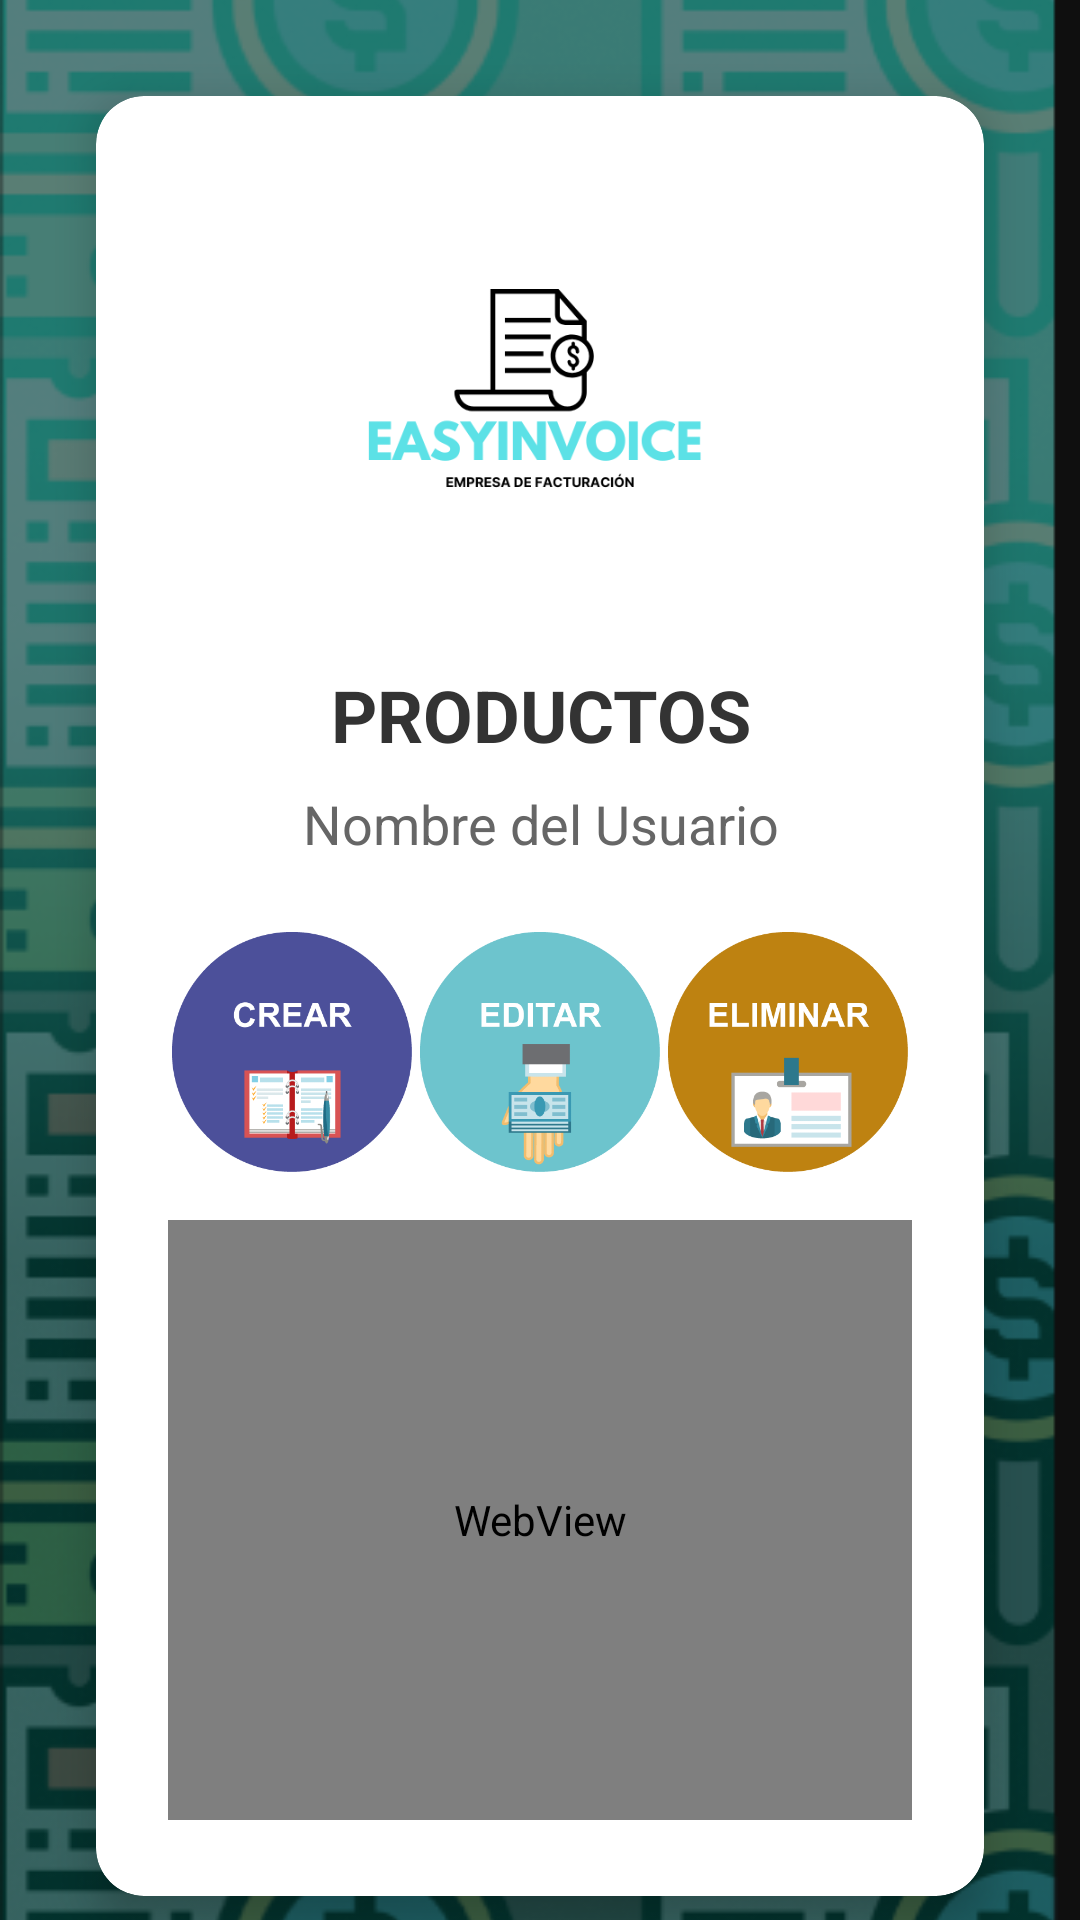

The Android layout XML behind this screen, and the referenced resources:
<!-- AndroidManifest.xml: application theme Theme.AppCompat.Light -->
<!-- res/layout/activity_menu_producto.xml -->
<?xml version="1.0" encoding="utf-8"?>
<androidx.constraintlayout.widget.ConstraintLayout
    xmlns:android="http://schemas.android.com/apk/res/android"
    xmlns:app="http://schemas.android.com/apk/res-auto"
    xmlns:tools="http://schemas.android.com/tools"
    android:layout_width="match_parent"
    android:layout_height="match_parent"
    tools:context=".views.productos.MenuProductosActivity">

    
    <ImageView
        android:layout_width="match_parent"
        android:layout_height="match_parent"
        android:scaleType="centerCrop"
        android:src="@drawable/fondoapp"
        android:contentDescription="Fondo de la aplicación" />

    
    <View
        android:layout_width="match_parent"
        android:layout_height="match_parent"
        android:background="#80000000" />


    
    <androidx.cardview.widget.CardView
        android:layout_width="0dp"
        android:layout_height="wrap_content"
        android:layout_margin="32dp"
        app:cardCornerRadius="16dp"
        app:cardElevation="8dp"
        android:background="@android:color/white"
        app:layout_constraintTop_toTopOf="parent"
        app:layout_constraintStart_toStartOf="parent"
        app:layout_constraintEnd_toEndOf="parent">

        <LinearLayout
            android:layout_width="match_parent"
            android:layout_height="600dp"
            android:gravity="center_horizontal"
            android:orientation="vertical"
            android:padding="24dp">

            
            <ImageButton
                android:id="@+id/buttonMenuPrincipal"
                android:layout_width="150dp"
                android:layout_height="150dp"
                android:layout_marginBottom="16dp"
                android:src="@drawable/logoapp"
                android:scaleType="fitCenter"
                android:background="@android:color/transparent"
                android:clickable="true"
                android:focusable="true"
                android:onClick="menuPrincipalonClick"/>

            
            <TextView
                android:id="@+id/textViewBienvenido"
                android:layout_width="wrap_content"
                android:layout_height="wrap_content"
                android:layout_marginBottom="8dp"
                android:gravity="center"
                android:text="PRODUCTOS"
                android:textColor="#333333"
                android:textSize="24sp"
                android:textStyle="bold" />

            
            <TextView
                android:id="@+id/textViewNombreUsuario"
                android:layout_width="wrap_content"
                android:layout_height="wrap_content"
                android:layout_marginBottom="24dp"
                android:gravity="center"
                android:text="Nombre del Usuario"
                android:textColor="#666666"
                android:textSize="18sp" />

            
            <TableLayout
                android:layout_width="wrap_content"
                android:layout_height="wrap_content"
                android:gravity="center"
                android:stretchColumns="*">

                <TableRow>

                    <ImageButton
                        android:id="@+id/buttonCrearProducto"
                        android:layout_width="80dp"
                        android:layout_height="80dp"
                        android:backgroundTint="#FFFFFF"
                        android:background="#FF9800"
                        android:src="@drawable/crearapp"
                        android:scaleType="centerInside"
                        android:contentDescription="Botón Crear"
                        android:onClick="nuevoProductoonClick" />

                    <ImageButton
                        android:id="@+id/buttonEditarProducto"
                        android:layout_width="80dp"
                        android:layout_height="80dp"
                        android:backgroundTint="#FFFFFF"
                        android:background="#FF9800"
                        android:src="@drawable/editarapp"
                        android:scaleType="centerInside"
                        android:contentDescription="Botón Editar"
                        android:onClick="editarProductoonClick" />

                    <ImageButton
                        android:id="@+id/buttonEliminarProducto"
                        android:layout_width="80dp"
                        android:layout_height="80dp"
                        android:backgroundTint="#FFFFFF"
                        android:background="#FF9800"
                        android:src="@drawable/eliminarapp"
                        android:scaleType="centerInside"
                        android:contentDescription="Botón Eliminar"
                        android:onClick="eliminarProductoonClick" />

                </TableRow>
            </TableLayout>

            
            <WebView
                android:id="@+id/webViewVerifactuInfo"
                android:layout_width="match_parent"
                android:layout_height="200dp"
                android:layout_marginTop="16dp"/>

        </LinearLayout>
    </androidx.cardview.widget.CardView>
</androidx.constraintlayout.widget.ConstraintLayout>
<!-- resources referenced by this layout -->
<resources>
  <!-- drawable crearapp: png bitmap (drawable, 13414 bytes) -->
  <!-- drawable editarapp: png bitmap (drawable, 10680 bytes) -->
  <!-- drawable eliminarapp: png bitmap (drawable, 11365 bytes) -->
  <!-- drawable fondoapp: png bitmap (drawable, 243172 bytes) -->
  <!-- drawable logoapp: png bitmap (drawable, 15707 bytes) -->
</resources>
